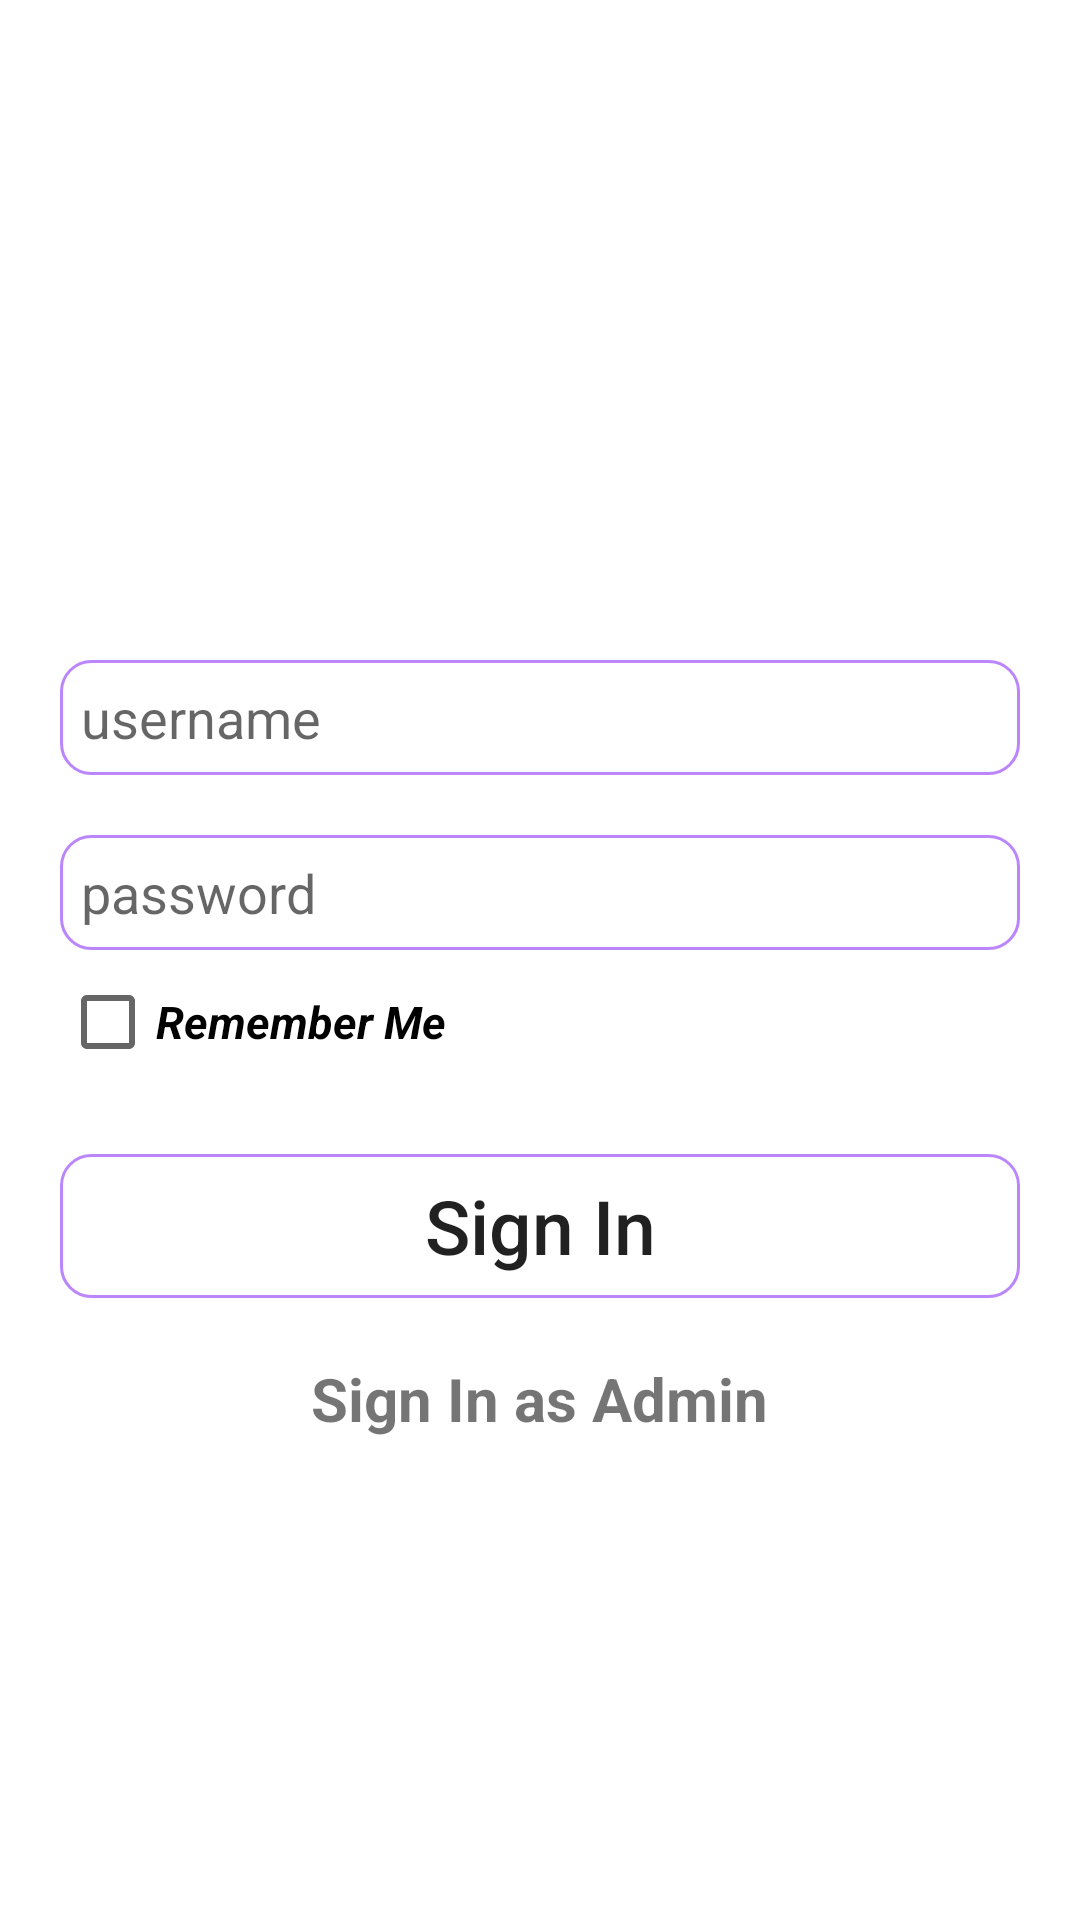

Reconstruct the res/layout file that produces this screen, plus the resources it refers to.
<!-- AndroidManifest.xml: application theme Theme.ProductManage -->
<!-- res/layout/activity_login.xml -->
<?xml version="1.0" encoding="utf-8"?>
<LinearLayout xmlns:android="http://schemas.android.com/apk/res/android"
    xmlns:app="http://schemas.android.com/apk/res-auto"
    xmlns:tools="http://schemas.android.com/tools"
    android:layout_width="match_parent"
    android:layout_height="match_parent"
    android:background="@drawable/backlogin"
    tools:ignore="MissingConstraints"
    android:padding="20dp"
    android:orientation="vertical"
    tools:context=".LoginActivity">

    <EditText
        android:id="@+id/edt_name_log"
        android:hint="username"
        android:background="@drawable/round_corner"
        android:layout_marginTop="200dp"
        android:layout_width="match_parent"
        android:layout_height="wrap_content"
         />

    <EditText
        android:id="@+id/edt_password_log"
        android:hint="password"
        android:background="@drawable/round_corner"
        android:layout_marginTop="20dp"
        android:layout_width="match_parent"
        android:layout_height="wrap_content"
        />

    <CheckBox
        android:id="@+id/chk_remember_user"
        android:text="Remember Me"
        android:textSize="15dp"
        android:textStyle="bold|italic"
        android:layout_width="wrap_content"
        android:layout_height="wrap_content"/>

    <Button
        android:id="@+id/btn_signin"
        android:layout_marginTop="20dp"
        android:text="Sign In"
        android:textAllCaps="false"
        android:textSize="25dp"
        android:background="@drawable/round_corner"
        android:layout_width="match_parent"
        android:layout_height="wrap_content"/>

    <TextView
        android:id="@+id/txt_signin_admin"
        android:text="Sign In as Admin"
        android:textSize="20dp"
        android:textStyle="bold"
        android:gravity="center"
        android:layout_gravity="center"
        android:layout_marginTop="20dp"
        android:layout_width="wrap_content"
        android:layout_height="wrap_content"/>

</LinearLayout>
<!-- resources referenced by this layout -->
<resources>
  <!-- drawable round_corner (drawable) -->
  <?xml version="1.0" encoding="utf-8"?>
  <shape xmlns:android="http://schemas.android.com/apk/res/android">
      <stroke
          android:width="1dp"
          android:color="@color/purple_200"
          />
  
      <solid android:color="@color/noclor" />
  
      <padding
          android:left="7dp"
          android:right="7dp"
          android:bottom="7dp"
          android:top="7dp" />
  
      <corners android:radius="10dp" />
  </shape>
  <style name="Theme.ProductManage" parent="Theme.MaterialComponents.DayNight.DarkActionBar">
          
          <item name="colorPrimary">@color/purple_500</item>
          <item name="colorPrimaryVariant">@color/purple_700</item>
          <item name="colorOnPrimary">@color/white</item>
          
          <item name="colorSecondary">@color/teal_200</item>
          <item name="colorSecondaryVariant">@color/teal_700</item>
          <item name="colorOnSecondary">@color/black</item>
          
          <item name="android:statusBarColor" tools:targetApi="l">?attr/colorPrimaryVariant</item>
          
      </style>
  <color name="purple_200">#FFBB86FC</color>
  <color name="noclor">#45FFFFFF</color>
  <color name="purple_500">#FF6200EE</color>
  <color name="purple_700">#FF3700B3</color>
  <color name="white">#FFFFFFFF</color>
  <color name="teal_200">#FF03DAC5</color>
  <color name="teal_700">#FF018786</color>
  <color name="black">#FF000000</color>
</resources>
